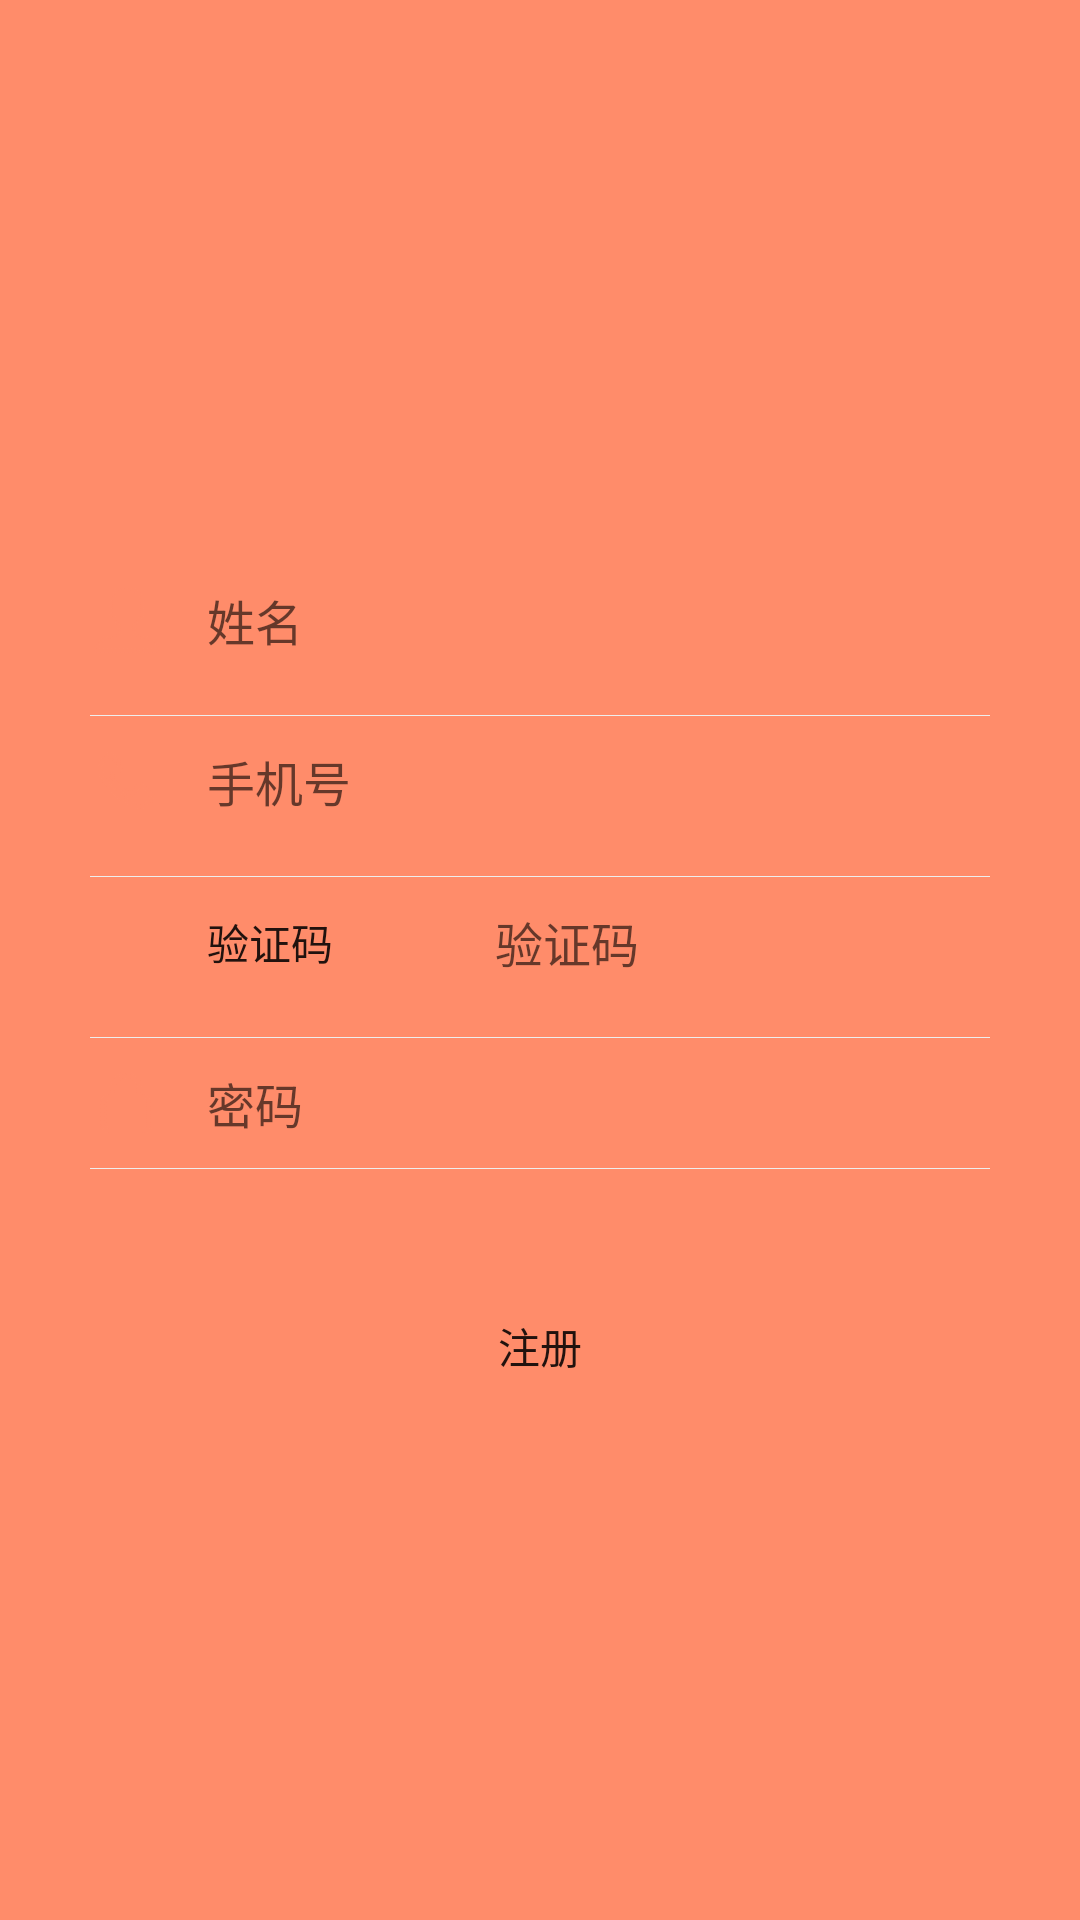

Layout XML and referenced resources for this Android screen:
<!-- AndroidManifest.xml: application theme Theme.AppCompat.DayNight.NoActionBar -->
<!-- res/layout/activity_regist.xml -->
<?xml version="1.0" encoding="utf-8"?>
<RelativeLayout xmlns:android="http://schemas.android.com/apk/res/android"
    xmlns:app="http://schemas.android.com/apk/res-auto"
    xmlns:tools="http://schemas.android.com/tools"
    android:layout_width="match_parent"
    android:layout_height="match_parent"
    android:background="@color/orange"
    tools:context=".View.RegistActivity">
<LinearLayout
    android:layout_width="match_parent"
    android:layout_height="wrap_content"
    android:orientation="vertical">

    <include
        android:id="@+id/input_layout"
        layout="@layout/regist_input"
        android:layout_width="match_parent"
        android:layout_height="wrap_content"
        android:layout_marginTop="160dp" />
    <Button
        android:id="@+id/regist_btn"
        android:layout_width="160dp"
        android:layout_gravity="center_horizontal"
        android:layout_height="wrap_content"
        android:background="@drawable/btn_bottom_confirm_bg"
        android:text="注册" />


</LinearLayout>

</RelativeLayout>
<!-- res/layout/regist_input.xml (included above) -->
<?xml version="1.0" encoding="utf-8"?>
<LinearLayout xmlns:android="http://schemas.android.com/apk/res/android"
    android:layout_width="match_parent"
    android:layout_height="wrap_content"
    android:orientation="vertical" >

    <LinearLayout
        android:layout_width="match_parent"
        android:layout_height="wrap_content"
        android:layout_margin="20dip"
        android:background="@drawable/radius_drawable_bg"
        android:orientation="vertical"
        android:padding="10dip" >
        <LinearLayout
            android:layout_marginBottom="10dp"
            android:id="@+id/input_layout_user"
            android:layout_width="match_parent"
            android:layout_height="wrap_content"
            android:gravity="center_vertical"
            android:orientation="horizontal" >

            <ImageView
                android:layout_width="wrap_content"
                android:layout_height="wrap_content"
                android:src="@mipmap/user_icon" />

            <EditText
                android:id="@+id/input_user"
                android:layout_width="match_parent"
                android:layout_height="wrap_content"
                android:layout_marginLeft="10dip"
                android:background="#00000000"
                android:hint="姓名"
                android:inputType="text"
                android:padding="5dip"
                android:textSize="16sp" />
        </LinearLayout>

        <View
            android:layout_width="match_parent"
            android:layout_height="1px"
            android:layout_marginBottom="5dip"
            android:layout_marginTop="5dip"
            android:background="#eeeeee" />
        <LinearLayout
            android:layout_marginBottom="10dp"
            android:id="@+id/input_layout_name"
            android:layout_width="match_parent"
            android:layout_height="wrap_content"
            android:gravity="center_vertical"
            android:orientation="horizontal" >

            <ImageView
                android:layout_width="wrap_content"
                android:layout_height="wrap_content"
                android:src="@mipmap/loginphone" />

            <EditText
                android:id="@+id/user_phone"
                android:layout_width="match_parent"
                android:layout_height="wrap_content"
                android:layout_marginLeft="10dip"
                android:numeric="integer"
                android:maxLength="11"
                android:background="#00000000"
                android:hint="手机号"
                android:padding="5dip"
                android:textSize="16sp" />
        </LinearLayout>

        <View
            android:layout_width="match_parent"
            android:layout_height="1px"
            android:layout_marginBottom="5dip"
            android:layout_marginTop="5dip"
            android:background="#eeeeee" />

        <LinearLayout
            android:layout_marginBottom="10dp"
            android:layout_width="match_parent"
            android:layout_height="wrap_content"
            android:gravity="center_vertical"
            android:orientation="horizontal" >

            <Button
                android:id="@+id/yzm_btn"
                android:layout_width="120dp"
                android:layout_height="match_parent"
                android:background="@drawable/btn_bottom_confirm_bg"
                android:gravity="center"
                android:text="验证码"
                />
            <EditText
                android:id="@+id/input_yzm"
                android:layout_width="match_parent"
                android:layout_height="wrap_content"
                android:layout_marginLeft="10dip"
                android:background="#00000000"
                android:hint="验证码"
                android:inputType="number"
                android:padding="5dip"
                android:textSize="16sp" />
        </LinearLayout>
        <View
            android:layout_width="match_parent"
            android:layout_height="1px"
            android:layout_marginBottom="5dip"
            android:layout_marginTop="5dip"
            android:background="#eeeeee" />

        <LinearLayout
            android:layout_width="match_parent"
            android:layout_height="wrap_content"
            android:gravity="center_vertical"
            android:orientation="horizontal" >

            <ImageView
                android:layout_width="wrap_content"
                android:layout_height="wrap_content"
                android:src="@mipmap/loginpwd" />

            <EditText
                android:id="@+id/user_psw"
                android:layout_width="match_parent"
                android:layout_height="wrap_content"
                android:layout_marginLeft="10dip"
                android:background="#00000000"
                android:hint="密码"
                android:inputType="textPassword"
                android:padding="5dip"
                android:textSize="16sp" />
        </LinearLayout>
        <View
            android:layout_width="match_parent"
            android:layout_height="1px"
            android:layout_marginBottom="5dip"
            android:layout_marginTop="5dip"
            android:background="#eeeeee" />

    </LinearLayout>
</LinearLayout>
<!-- resources referenced by this layout -->
<resources>
  <color name="orange">#ff8c6a</color>
  <!-- mipmap loginphone: png bitmap (mipmap-xhdpi, 1528 bytes) -->
  <!-- mipmap loginpwd: png bitmap (mipmap-xhdpi, 773 bytes) -->
  <!-- mipmap user_icon: png bitmap (mipmap-xhdpi, 1152 bytes) -->
</resources>
